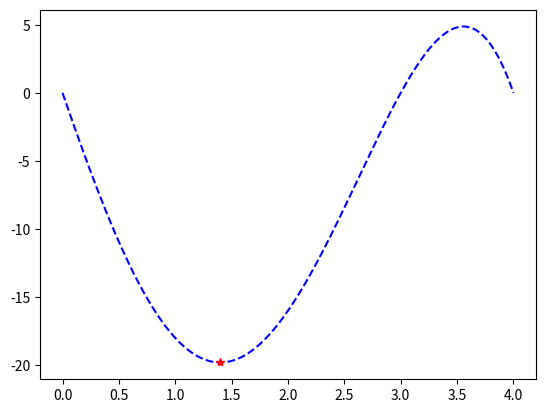

Python code for this plot:
import numpy as np
import matplotlib.pyplot as plt
import numpy.linalg as lin


def parabola(x1, x3, tol):
    x2 = (x1 + x3) / 2

    while True:
        A = np.array([[1, x1, x1 ** 2], [1, x2, x2 ** 2], [1, x3, x3 ** 2]])
        k = np.array([func(x1), func(x2), func(x3)])
        x = lin.solve(A, k)
        a = x[0]
        b = x[1]
        c = x[2]

        xopt = -b / (2 * c)

        if func(xopt) < func(x2):
            if xopt > x2:
                x1 = x2
            else:
                x3 = x2
            x2 = xopt
        else:
            if xopt > x2:
                x3 = xopt
            else:
                x1 = xopt
        if np.abs(np.dot([1, xopt, xopt ** 2], x) - func(xopt)) < tol:
            break

    return xopt


def func(x):
    f = -(x**4 - 5*x**3 - 2*x**2 + 24*x)
    return f


##################################################
# TESTIRANJE
a = 0
b = 2
tol = 0.001

xopt = parabola(a, b, tol)
print(xopt)

x = np.linspace(0, 4, 1000)
f = func(x)

p = plt.plot(x, f, 'b--')
p = plt.plot(xopt, func(xopt), '*r', label='max[f(x)]')
plt.show()
